10-way image classification set "dataset" from GitHub (erain120/AI); label vocabulary: 10 yaozhed, 1 chongkong, 2 hanfeng, 3 yueyawan, 4 shuiban, 5 youban, 6 siban, 7 yiwu, 8 yahen, 9 zhehen.

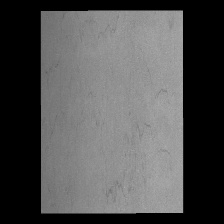
Label: 6 siban

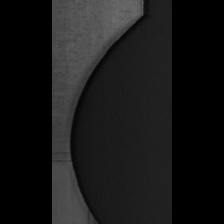
Label: 3 yueyawan

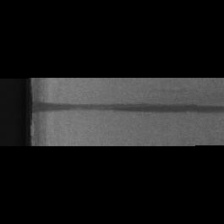
Label: 9 zhehen

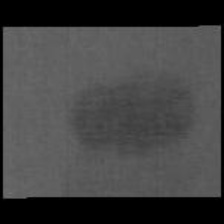
Label: 5 youban

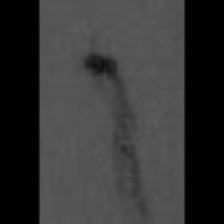
Label: 7 yiwu

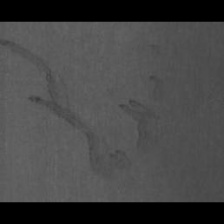
Label: 4 shuiban
